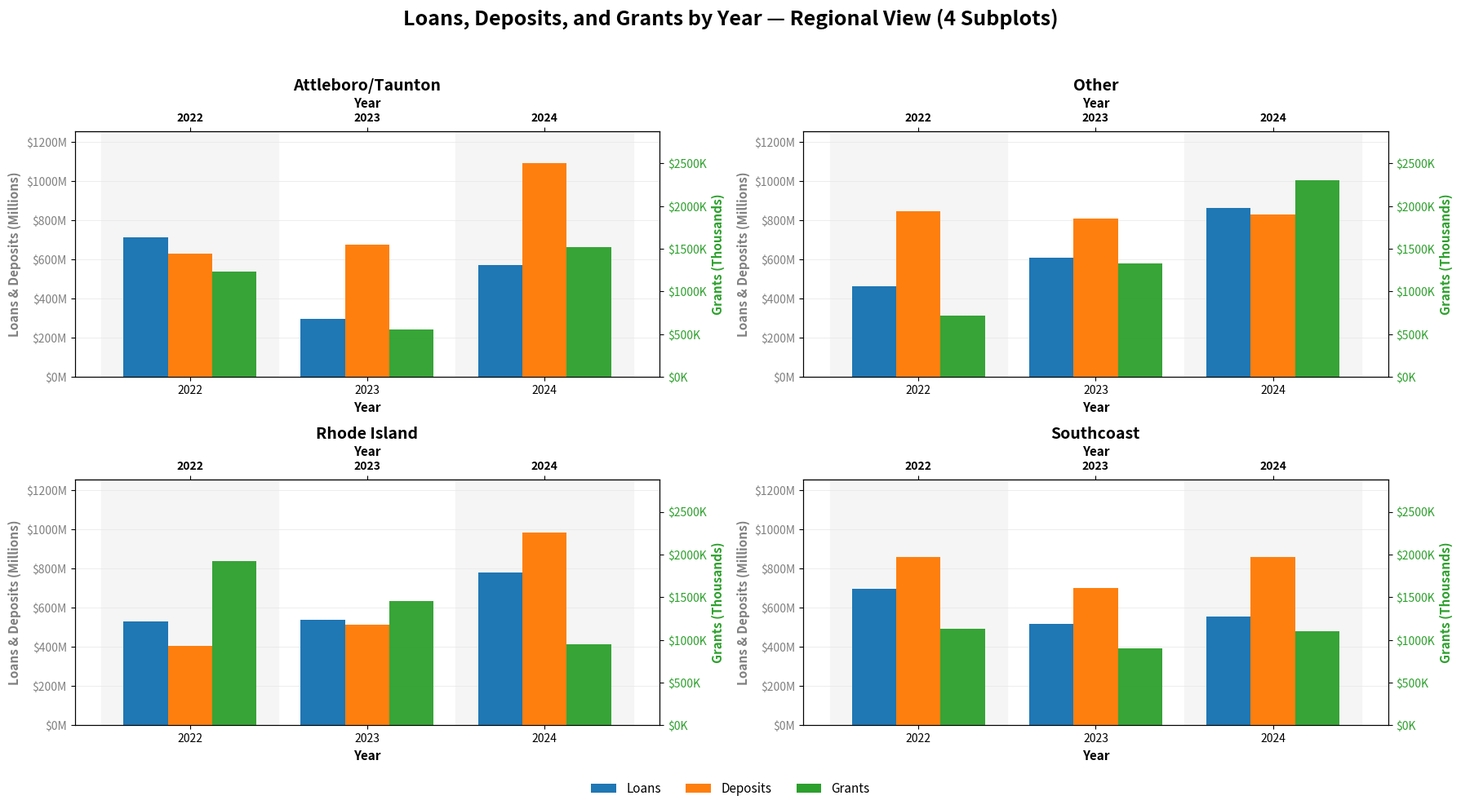

Recreate this plot in Python.
import pandas as pd
import numpy as np
import matplotlib.pyplot as plt
import matplotlib.ticker as mticker
from matplotlib.patches import Patch

# --- Adjusted data creation for 2022-2024 and new regions ---
years = [2022, 2023, 2024]
regions = ['Rhode Island', 'Southcoast', 'Attleboro/Taunton', 'Other', 'Unmapped']
data = []
for year in years:
    for region in regions:
        data.append({
            'year': year,
            'region': region,
            'loan_balance': np.random.uniform(250e6, 800e6) * (1 + (year-2022)*0.06),
            'deposit_balance': np.random.uniform(400e6, 1200e6) * (1 + (year-2022)*0.08),
            'grant_amount': np.random.uniform(0.5e6, 2e6) * (1 + (year-2022)*0.1)
        })
df_consolidated = pd.DataFrame(data)

# Pivot for easy lookup
df_pivot = (
    df_consolidated
    .pivot_table(index='year', columns='region',
                 values=['loan_balance', 'deposit_balance', 'grant_amount'], aggfunc='sum')
    .swaplevel(0, 1, axis=1)
    .sort_index(axis=1)
)

# Regions to plot (exclude 'Unmapped') - expect 4 regions
regions_all = df_pivot.columns.get_level_values(0).unique().tolist()
regions_to_plot = [r for r in regions_all if r != 'Unmapped'][:4]

# --- Helpers for formatting ---
def millions_formatter(x, pos):
    return f'${x/1e6:.0f}M'

def thousands_formatter(x, pos):
    return f'${x/1e3:.0f}K'

colors = {
    'loan_balance': '#1f77b4',   # Loans
    'deposit_balance': '#ff7f0e',# Deposits
    'grant_amount': '#2ca02c'    # Grants
}

# Precompute global max for consistent y-scales across subplots
primary_vals = []
grant_vals = []
for r in regions_to_plot:
    primary_vals.extend(df_pivot.loc[years, (r, 'loan_balance')].values.tolist())
    primary_vals.extend(df_pivot.loc[years, (r, 'deposit_balance')].values.tolist())
    grant_vals.extend(df_pivot.loc[years, (r, 'grant_amount')].values.tolist())

ymax_primary = max(primary_vals) * 1.15 if primary_vals else 1
ymax_grants = max(grant_vals) * 1.25 if grant_vals else 1

# --- Figure with 4 subplots (one per region) ---
fig, axes = plt.subplots(2, 2, figsize=(18, 10), sharex=False)
axes = axes.flatten()

centers = np.arange(len(years))
bar_width = 0.25

legend_patches = [
    Patch(facecolor=colors['loan_balance'], label='Loans'),
    Patch(facecolor=colors['deposit_balance'], label='Deposits'),
    Patch(facecolor=colors['grant_amount'], label='Grants')
]

for ax, region in zip(axes, regions_to_plot):
    # Extract series for this region
    L_vals = df_pivot.loc[years, (region, 'loan_balance')].values
    D_vals = df_pivot.loc[years, (region, 'deposit_balance')].values
    G_vals = df_pivot.loc[years, (region, 'grant_amount')].values

    # Positions for grouped bars per year
    pos_L = centers - bar_width
    pos_D = centers
    pos_G = centers + bar_width

    # Primary axis (Loans & Deposits)
    ax.bar(pos_L, L_vals, width=bar_width, color=colors['loan_balance'], label='Loans', zorder=3)
    ax.bar(pos_D, D_vals, width=bar_width, color=colors['deposit_balance'], label='Deposits', zorder=3)

    # Secondary axis (Grants)
    ax_g = ax.twinx()
    ax_g.bar(pos_G, G_vals, width=bar_width, color=colors['grant_amount'], label='Grants', alpha=0.95, zorder=2)

    # Formatting y-axes
    ax.set_ylabel('Loans & Deposits (Millions)', fontsize=11, color='gray', fontweight='bold')
    ax.yaxis.set_major_formatter(mticker.FuncFormatter(millions_formatter))
    ax.tick_params(axis='y', labelcolor='gray')
    ax.set_ylim(0, ymax_primary)

    ax_g.set_ylabel('Grants (Thousands)', fontsize=11, color=colors['grant_amount'], fontweight='bold')
    ax_g.yaxis.set_major_formatter(mticker.FuncFormatter(thousands_formatter))
    ax_g.tick_params(axis='y', labelcolor=colors['grant_amount'])
    ax_g.set_ylim(0, ymax_grants)

    # X-axis tick labels (years)
    ax.set_xticks(centers)
    ax.set_xticklabels([str(y) for y in years], fontsize=10)
    ax.set_xlabel('Year', fontsize=11, fontweight='bold')

    # Optional top axis mirroring years for readability
    ax_top = ax.secondary_xaxis('top', functions=(lambda u: u, lambda u: u))
    ax_top.set_xticks(centers)
    ax_top.set_xticklabels([str(y) for y in years], fontsize=10, fontweight='bold')
    ax_top.set_xlabel('Year', fontsize=11, fontweight='bold')

    # Light alternating year shading to reduce visual clutter
    for i in range(len(years)):
        if i % 2 == 0:
            ax.axvspan(i - 0.5, i + 0.5, color='0.96', zorder=0)

    # Grid (primary y only)
    ax.grid(axis='y', linestyle='-', linewidth=0.5, color='0.9')
    ax.set_axisbelow(True)

    # Title per subplot
    ax.set_title(region, fontsize=14, fontweight='bold')

# If fewer than 4 regions for any reason, remove extra axes
for j in range(len(regions_to_plot), 4):
    fig.delaxes(axes[j])

# Figure-level legend (single, not repeated on each subplot)
fig.legend(handles=legend_patches, loc='lower center', ncol=3, frameon=False, fontsize=11, bbox_to_anchor=(0.5, 0.00))

# Title and layout
fig.suptitle('Loans, Deposits, and Grants by Year — Regional View (4 Subplots)', fontsize=18, fontweight='bold')
plt.tight_layout(rect=[0, 0.04, 1, 0.95])

# Save (no display)
plt.savefig('year_region_financials_4_subplots.png', dpi=300, bbox_inches='tight')
plt.close(fig)
